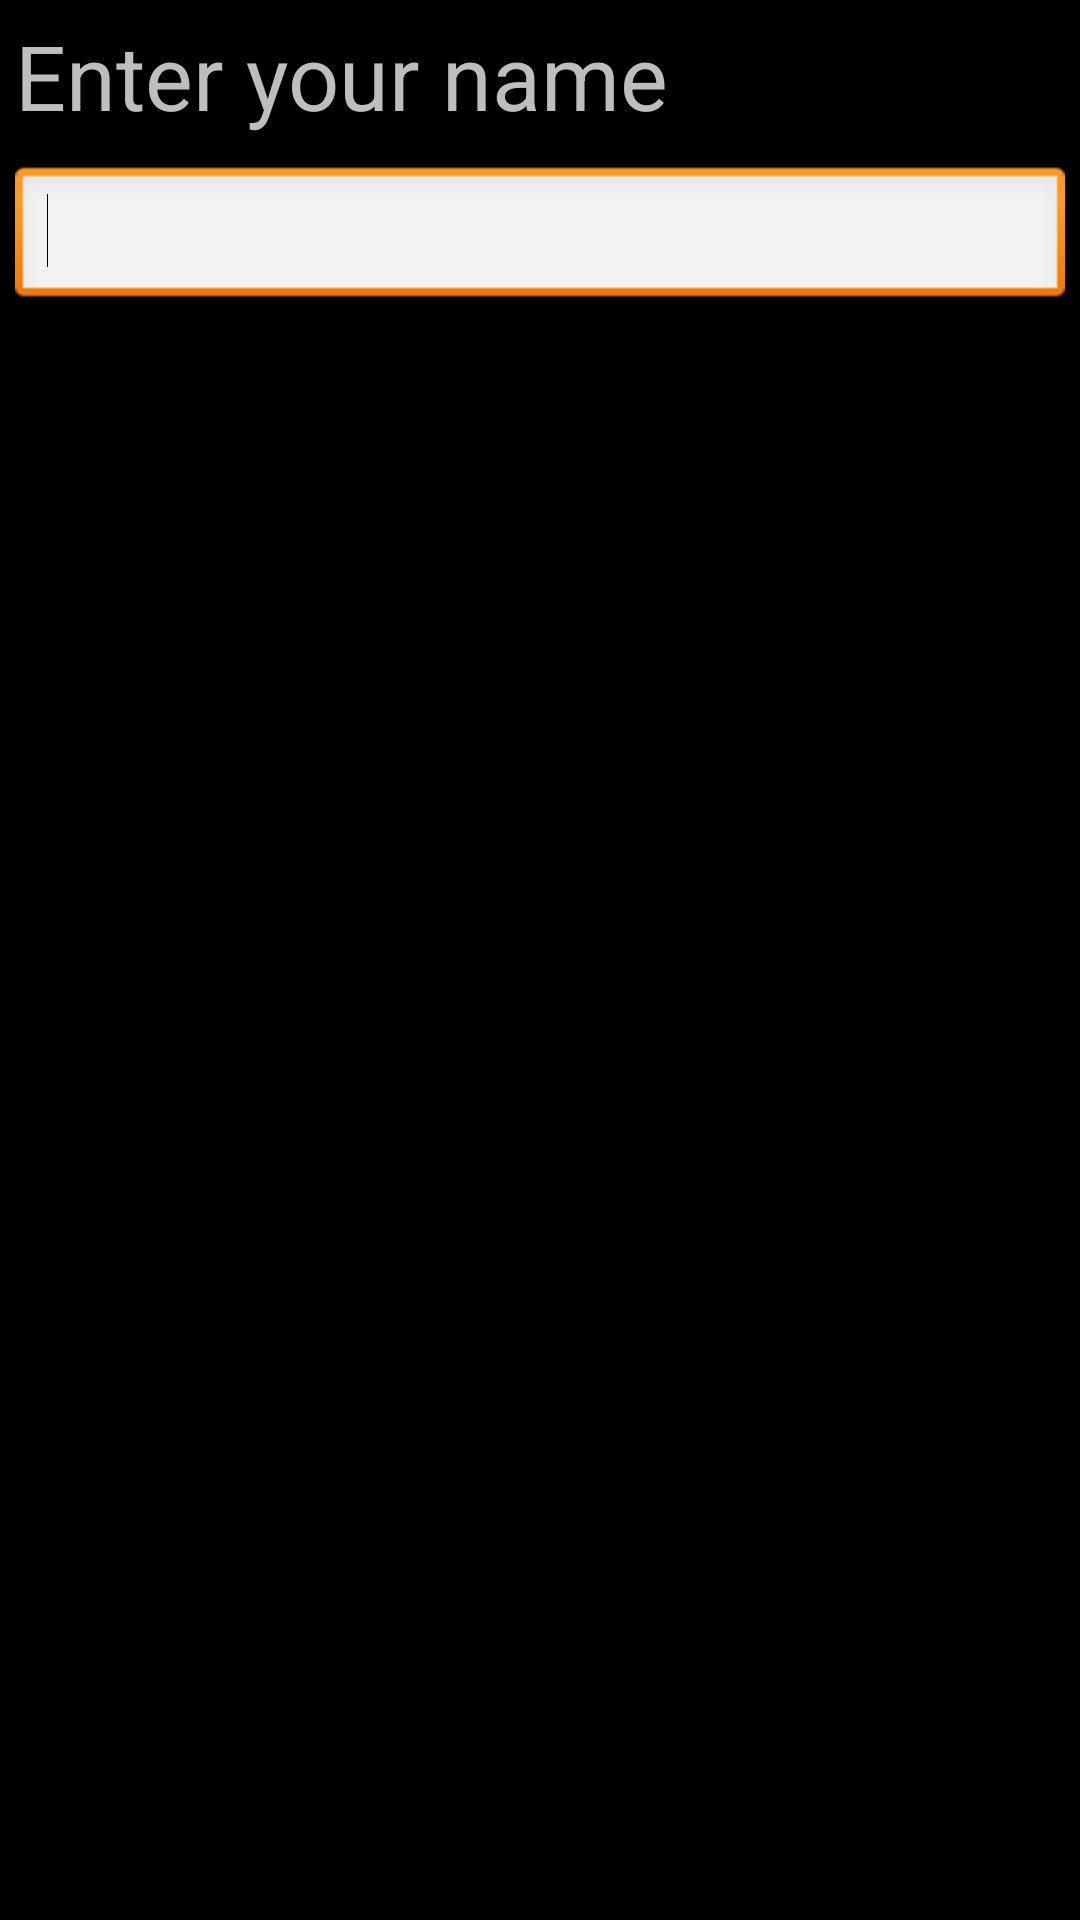

Reconstruct the res/layout file that produces this screen, plus the resources it refers to.
<!-- AndroidManifest.xml: application theme android:Theme.Black.NoTitleBar -->
<!-- res/layout/dialog_sigh_up.xml -->
<?xml version="1.0" encoding="utf-8"?>
<LinearLayout xmlns:android="http://schemas.android.com/apk/res/android"
    android:orientation="vertical" android:layout_width="match_parent"
    android:layout_height="match_parent">

    <TextView
        android:layout_width="wrap_content"
        android:layout_height="wrap_content"
        android:textSize="@dimen/text_size_30sp"
        android:text="Enter your name"
        android:layout_margin="@dimen/text_margin"
        android:id="@+id/textViev" />
    <EditText
        android:layout_width="match_parent"
        android:layout_height="wrap_content"
        android:id="@+id/nameNewUser"
        android:layout_margin="@dimen/text_margin"
        android:layout_gravity="center_horizontal" >
        <requestFocus />
    </EditText>

</LinearLayout>
<!-- resources referenced by this layout -->
<resources>
  <dimen name="text_margin">5dp</dimen>
  <dimen name="text_size_30sp">30sp</dimen>
</resources>
